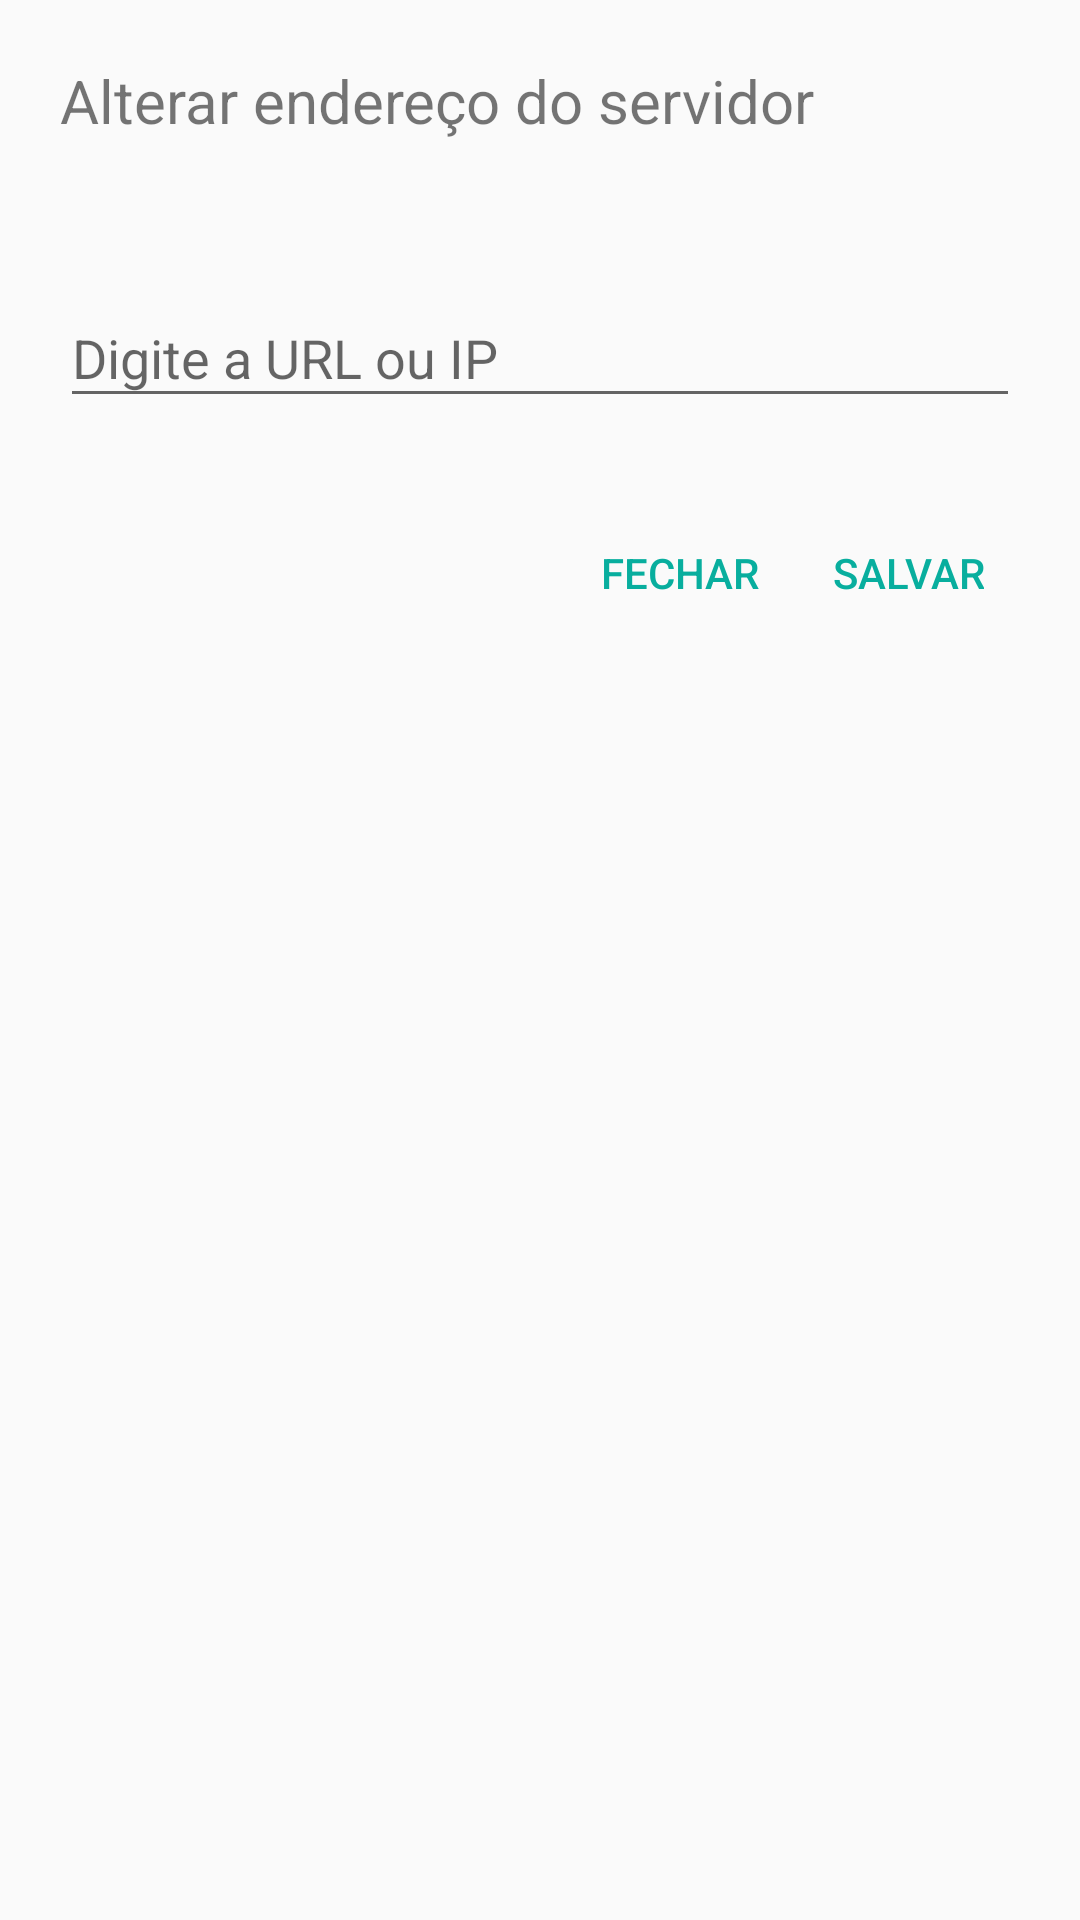

Write the Android layout XML for this screen, with the resource values it uses.
<!-- AndroidManifest.xml: application theme AppTheme.NoActionBar -->
<!-- res/layout/dialog_alterar_endereco_servidor.xml -->
<?xml version="1.0" encoding="utf-8"?>
<LinearLayout xmlns:android="http://schemas.android.com/apk/res/android"
    android:layout_alignParentTop="false"
    android:layout_centerVertical="false"
    android:layout_centerHorizontal="false"
    android:layout_width="300dp"
    android:orientation="vertical"
    android:layout_height="210dp">

    <TextView
        android:text="Alterar endereço do servidor"
        android:layout_width="match_parent"
        android:layout_height="wrap_content"
        android:id="@+id/textView"
        android:textSize="20sp"
        android:paddingLeft="20dp"
        android:paddingTop="20dp"
        android:paddingRight="20dp" />

    <ScrollView
        android:layout_width="match_parent"
        android:layout_height="100dp">

        <LinearLayout
            android:layout_width="match_parent"
            android:layout_height="wrap_content"
            android:orientation="vertical" >

            <android.support.design.widget.TextInputLayout
                android:layout_width="match_parent"
                android:layout_height="match_parent"
                android:layout_alignWithParentIfMissing="false"
                android:layout_centerVertical="false"
                android:layout_alignParentStart="false"
                android:layout_centerInParent="true"
                android:layout_centerHorizontal="false"
                android:layout_marginTop="20dp"
                android:paddingLeft="20dp"
                android:paddingTop="20dp"
                android:paddingRight="20dp">

                <EditText
                    android:layout_width="match_parent"
                    android:layout_height="wrap_content"
                    android:hint="Digite a URL ou IP "
                    android:id="@+id/dialog_alterar_endereco_servidor_txt_endereco" />
            </android.support.design.widget.TextInputLayout>
        </LinearLayout>
    </ScrollView>

    <LinearLayout
        android:orientation="horizontal"
        android:layout_width="match_parent"
        android:layout_height="match_parent"
        android:layout_marginTop="20dp"
        android:layoutDirection="rtl">

        <Button
            android:text="Salvar"
            android:layout_width="wrap_content"
            android:layout_height="wrap_content"
            android:id="@+id/dialog_alterar_endereco_servidor_btn_salvar"
            style="@style/Widget.AppCompat.Button.ButtonBar.AlertDialog"
            android:layout_weight="0"
            android:layout_gravity="end"
            android:layout_marginRight="20dp" />

        <Button
            android:text="Fechar"
            android:layout_width="wrap_content"
            android:layout_height="wrap_content"
            android:id="@+id/dialog_alterar_endereco_servidor_btn_fechar"
            style="@style/Widget.AppCompat.Button.ButtonBar.AlertDialog"
            android:textColor="#08AE9E"
            android:layout_weight="0"
            android:layout_gravity="end" />
    </LinearLayout>

</LinearLayout>
<!-- resources referenced by this layout -->
<resources>
  <style name="AppTheme.NoActionBar">
          <item name="windowActionBar">false</item>
          <item name="windowNoTitle">true</item>
      </style>
</resources>
